Run: headless pygame with SDL's dummy video driver; simulated clock (each Clock.tick advances the game by its frame time, no real sleeping); random seed 0; keys injected as events and as key.get_pressed() state; no mouse input.
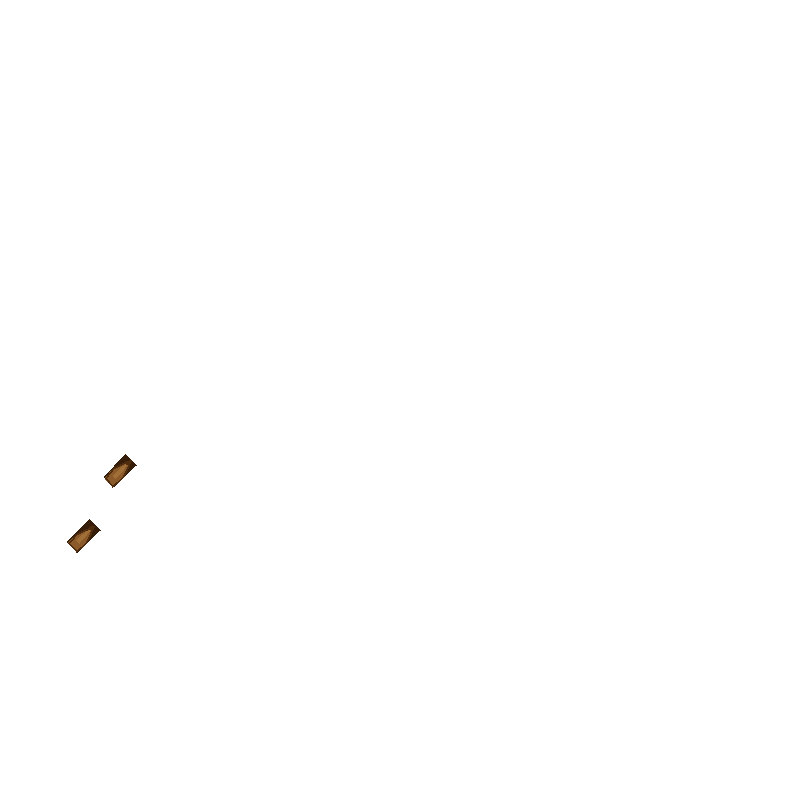
Frame 1 of 4 · flips 1–60 · no input
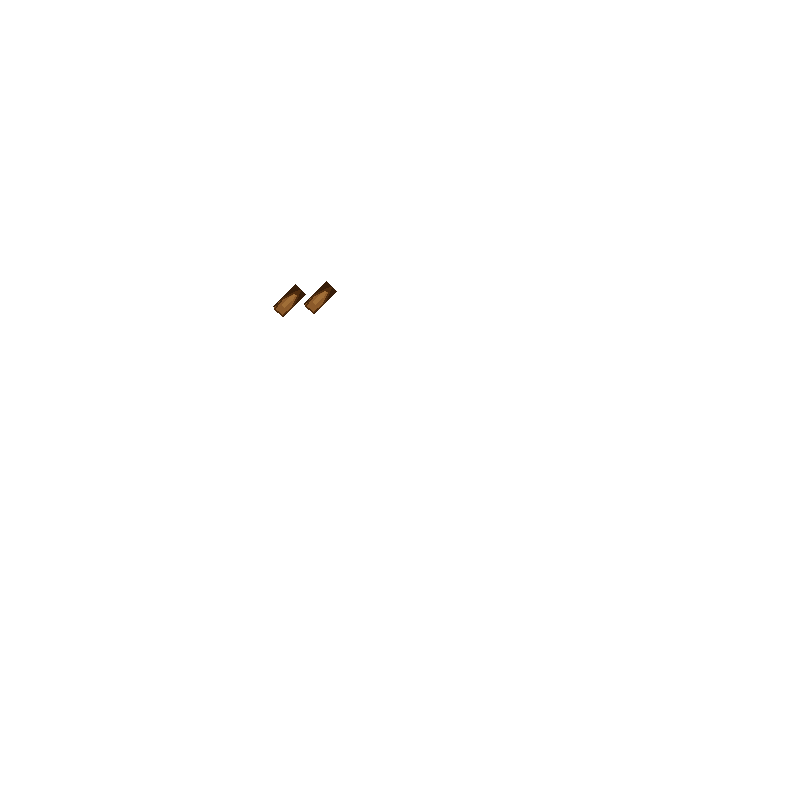
Frame 2 of 4 · flips 61–180 · tapped SPACE, RETURN · held RIGHT (→), D
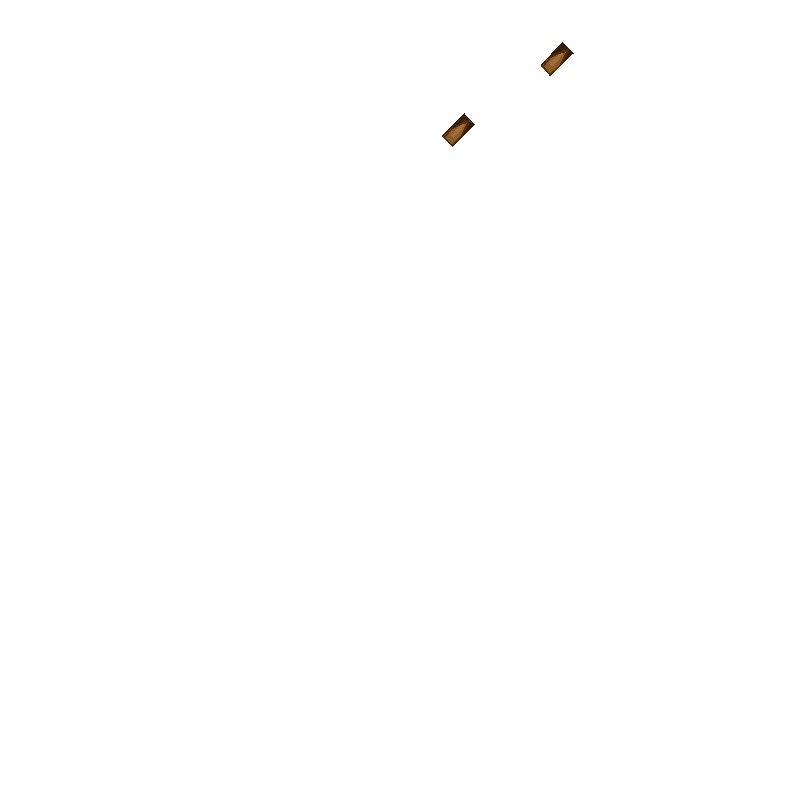
Frame 3 of 4 · flips 181–300 · held DOWN (↓), S
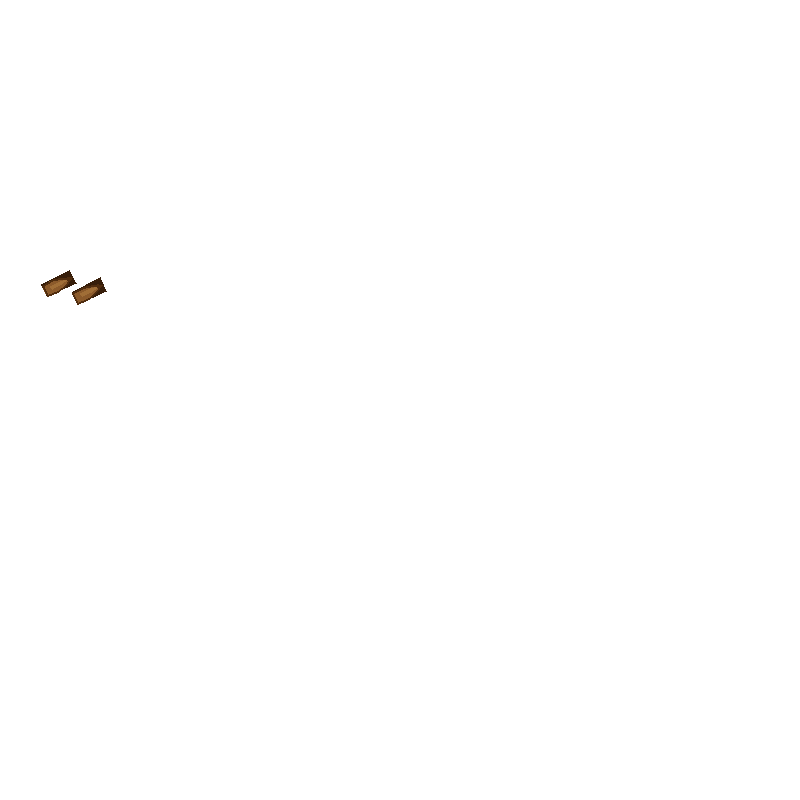
Frame 4 of 4 · flips 301–420 · held LEFT (←), A, UP (↑), W

The pygame program that drew these frames:

import pygame
import sys
import math
import random

WINDOW_WIDTH = 800
WINDOW_HEIGHT = 800
FPS = 60

WHITE = (255, 255, 255)

# Colori scarpa
SHOE_DARK   = ( 80,  45,  15)   # suola / contorno
SHOE_UPPER  = (139,  90,  43)   # tomaia principale
SHOE_MID    = (160, 110,  55)   # highlight centrale
SHOE_SOLE   = ( 55,  30,  10)   # bordo suola

STRIDE_LENGTH = 120.0
HIP_WIDTH     = 10.0
AGENT_SPEED   = 150.0

SHOE_LENGTH = 30.0
SHOE_WIDTH  = 12.0


def get_relative_position(phase: float) -> float:
    p = phase % 1.0
    if p < 0.5:
        return 1.0 - 4.0 * p
    else:
        return 4.0 * p - 3.0


def draw_shoe(screen, cx: float, cy: float, dir_x: float, dir_y: float, is_left: bool):
    """
    Disegna una scarpa marrone orientata nella direzione di marcia.
    Forma: punta arrotondata davanti, tallone squadrato dietro.
    """
    half_l = SHOE_LENGTH / 2.0
    half_w = SHOE_WIDTH  / 2.0

    norm_x = -dir_y
    norm_y =  dir_x

    # ── Suola (polygon più largo, più scuro) ─────────────────────────────
    sl = half_l * 1.10
    sw = half_w * 1.25

    sole_pts = [
        (cx + dir_x * sl        + norm_x * sw,        cy + dir_y * sl        + norm_y * sw),
        (cx + dir_x * sl        - norm_x * sw,        cy + dir_y * sl        - norm_y * sw),
        (cx - dir_x * sl * 0.9  - norm_x * sw * 0.9,  cy - dir_y * sl * 0.9  - norm_y * sw * 0.9),
        (cx - dir_x * sl * 0.9  + norm_x * sw * 0.9,  cy - dir_y * sl * 0.9  + norm_y * sw * 0.9),
    ]
    pygame.draw.polygon(screen, SHOE_SOLE, sole_pts)

    # ── Tomaia principale ──────────────────────────────────────────────
    # Poligono a 6 punti: punta rastremata davanti, tallone rettangolare dietro
    w_front = half_w * 0.55   # punta stretta
    w_mid   = half_w * 1.05
    w_back  = half_w * 0.90

    pts = [
        # punta (davanti)
        (cx + dir_x * half_l,                              cy + dir_y * half_l),
        # lato destro: fronte → centro → tallone
        (cx + dir_x * half_l * 0.5  - norm_x * w_front,   cy + dir_y * half_l * 0.5  - norm_y * w_front),
        (cx - dir_x * half_l * 0.15 - norm_x * w_mid,     cy - dir_y * half_l * 0.15 - norm_y * w_mid),
        (cx - dir_x * half_l        - norm_x * w_back,     cy - dir_y * half_l        - norm_y * w_back),
        # tallone
        (cx - dir_x * half_l        + norm_x * w_back,     cy - dir_y * half_l        + norm_y * w_back),
        # lato sinistro: tallone → centro → fronte
        (cx - dir_x * half_l * 0.15 + norm_x * w_mid,     cy - dir_y * half_l * 0.15 + norm_y * w_mid),
        (cx + dir_x * half_l * 0.5  + norm_x * w_front,   cy + dir_y * half_l * 0.5  + norm_y * w_front),
    ]
    pygame.draw.polygon(screen, SHOE_UPPER, pts)

    # ── Striscia highlight centrale ────────────────────────────────────
    hw = half_w * 0.30
    hi_pts = [
        (cx + dir_x * half_l * 0.85,               cy + dir_y * half_l * 0.85),
        (cx + dir_x * half_l * 0.20 - norm_x * hw, cy + dir_y * half_l * 0.20 - norm_y * hw),
        (cx - dir_x * half_l * 0.50 - norm_x * hw, cy - dir_y * half_l * 0.50 - norm_y * hw),
        (cx - dir_x * half_l * 0.50 + norm_x * hw, cy - dir_y * half_l * 0.50 + norm_y * hw),
        (cx + dir_x * half_l * 0.20 + norm_x * hw, cy + dir_y * half_l * 0.20 + norm_y * hw),
    ]
    pygame.draw.polygon(screen, SHOE_MID, hi_pts)

    # ── Contorno ───────────────────────────────────────────────────────
    pygame.draw.polygon(screen, SHOE_DARK, pts, 2)

    # ── Laccio / dettaglio punta ───────────────────────────────────────
    tip_x = cx + dir_x * (half_l * 0.75)
    tip_y = cy + dir_y * (half_l * 0.75)
    pygame.draw.circle(screen, SHOE_DARK, (int(tip_x), int(tip_y)), 2)


class HumanKinematics:
    def __init__(self, width: int, height: int):
        self.env_width  = width
        self.env_height = height
        self.cx = 0.0
        self.cy = 0.0
        self.vx = 0.0
        self.vy = 0.0
        self.phase  = 0.0
        self.dir_x  = 0.0
        self.dir_y  = -1.0
        self.respawn()

    def respawn(self):
        edge = random.randint(0, 3)
        if edge == 0:
            self.cx = random.uniform(0, self.env_width)
            self.cy = 0.0
            raw_vx = random.uniform(-1.0, 1.0)
            raw_vy = random.uniform(0.1, 1.0)
        elif edge == 1:
            self.cx = self.env_width
            self.cy = random.uniform(0, self.env_height)
            raw_vx = random.uniform(-1.0, -0.1)
            raw_vy = random.uniform(-1.0, 1.0)
        elif edge == 2:
            self.cx = random.uniform(0, self.env_width)
            self.cy = self.env_height
            raw_vx = random.uniform(-1.0, 1.0)
            raw_vy = random.uniform(-1.0, -0.1)
        else:
            self.cx = 0.0
            self.cy = random.uniform(0, self.env_height)
            raw_vx = random.uniform(0.1, 1.0)
            raw_vy = random.uniform(-1.0, 1.0)

        length     = math.hypot(raw_vx, raw_vy)
        self.vx    = (raw_vx / length) * AGENT_SPEED
        self.vy    = (raw_vy / length) * AGENT_SPEED
        self.dir_x = raw_vx / length
        self.dir_y = raw_vy / length

    def update(self, dt: float):
        self.cx += self.vx * dt
        self.cy += self.vy * dt
        if (self.cx < -50 or self.cx > self.env_width  + 50 or
            self.cy < -50 or self.cy > self.env_height + 50):
            self.respawn()
        self.phase += (AGENT_SPEED * dt) / (2.0 * STRIDE_LENGTH)

    def get_foot_positions(self):
        rel_l = (STRIDE_LENGTH / 2.0) * get_relative_position(self.phase)
        rel_r = (STRIDE_LENGTH / 2.0) * get_relative_position(self.phase + 0.5)
        norm_x = -self.dir_y
        norm_y =  self.dir_x
        lx = self.cx + self.dir_x * rel_l + norm_x * HIP_WIDTH
        ly = self.cy + self.dir_y * rel_l + norm_y * HIP_WIDTH
        rx = self.cx + self.dir_x * rel_r - norm_x * HIP_WIDTH
        ry = self.cy + self.dir_y * rel_r - norm_y * HIP_WIDTH
        return (lx, ly), (rx, ry)


def main():
    pygame.init()
    screen = pygame.display.set_mode((WINDOW_WIDTH, WINDOW_HEIGHT))
    pygame.display.set_caption("Walking Shoes")
    clock = pygame.time.Clock()

    human = HumanKinematics(WINDOW_WIDTH, WINDOW_HEIGHT)

    running = True
    while running:
        dt = clock.tick(FPS) / 1000.0

        for event in pygame.event.get():
            if event.type == pygame.QUIT:
                running = False

        human.update(dt)
        (lx, ly), (rx, ry) = human.get_foot_positions()

        screen.fill(WHITE)

        # Determina quale scarpa è "davanti" (fase) e disegnala per ultima
        rel_l = get_relative_position(human.phase)
        rel_r = get_relative_position(human.phase + 0.5)
        if rel_l > rel_r:
            draw_shoe(screen, rx, ry, human.dir_x, human.dir_y, is_left=False)
            draw_shoe(screen, lx, ly, human.dir_x, human.dir_y, is_left=True)
        else:
            draw_shoe(screen, lx, ly, human.dir_x, human.dir_y, is_left=True)
            draw_shoe(screen, rx, ry, human.dir_x, human.dir_y, is_left=False)

        pygame.display.flip()

    pygame.quit()
    sys.exit()


if __name__ == "__main__":
    main()
